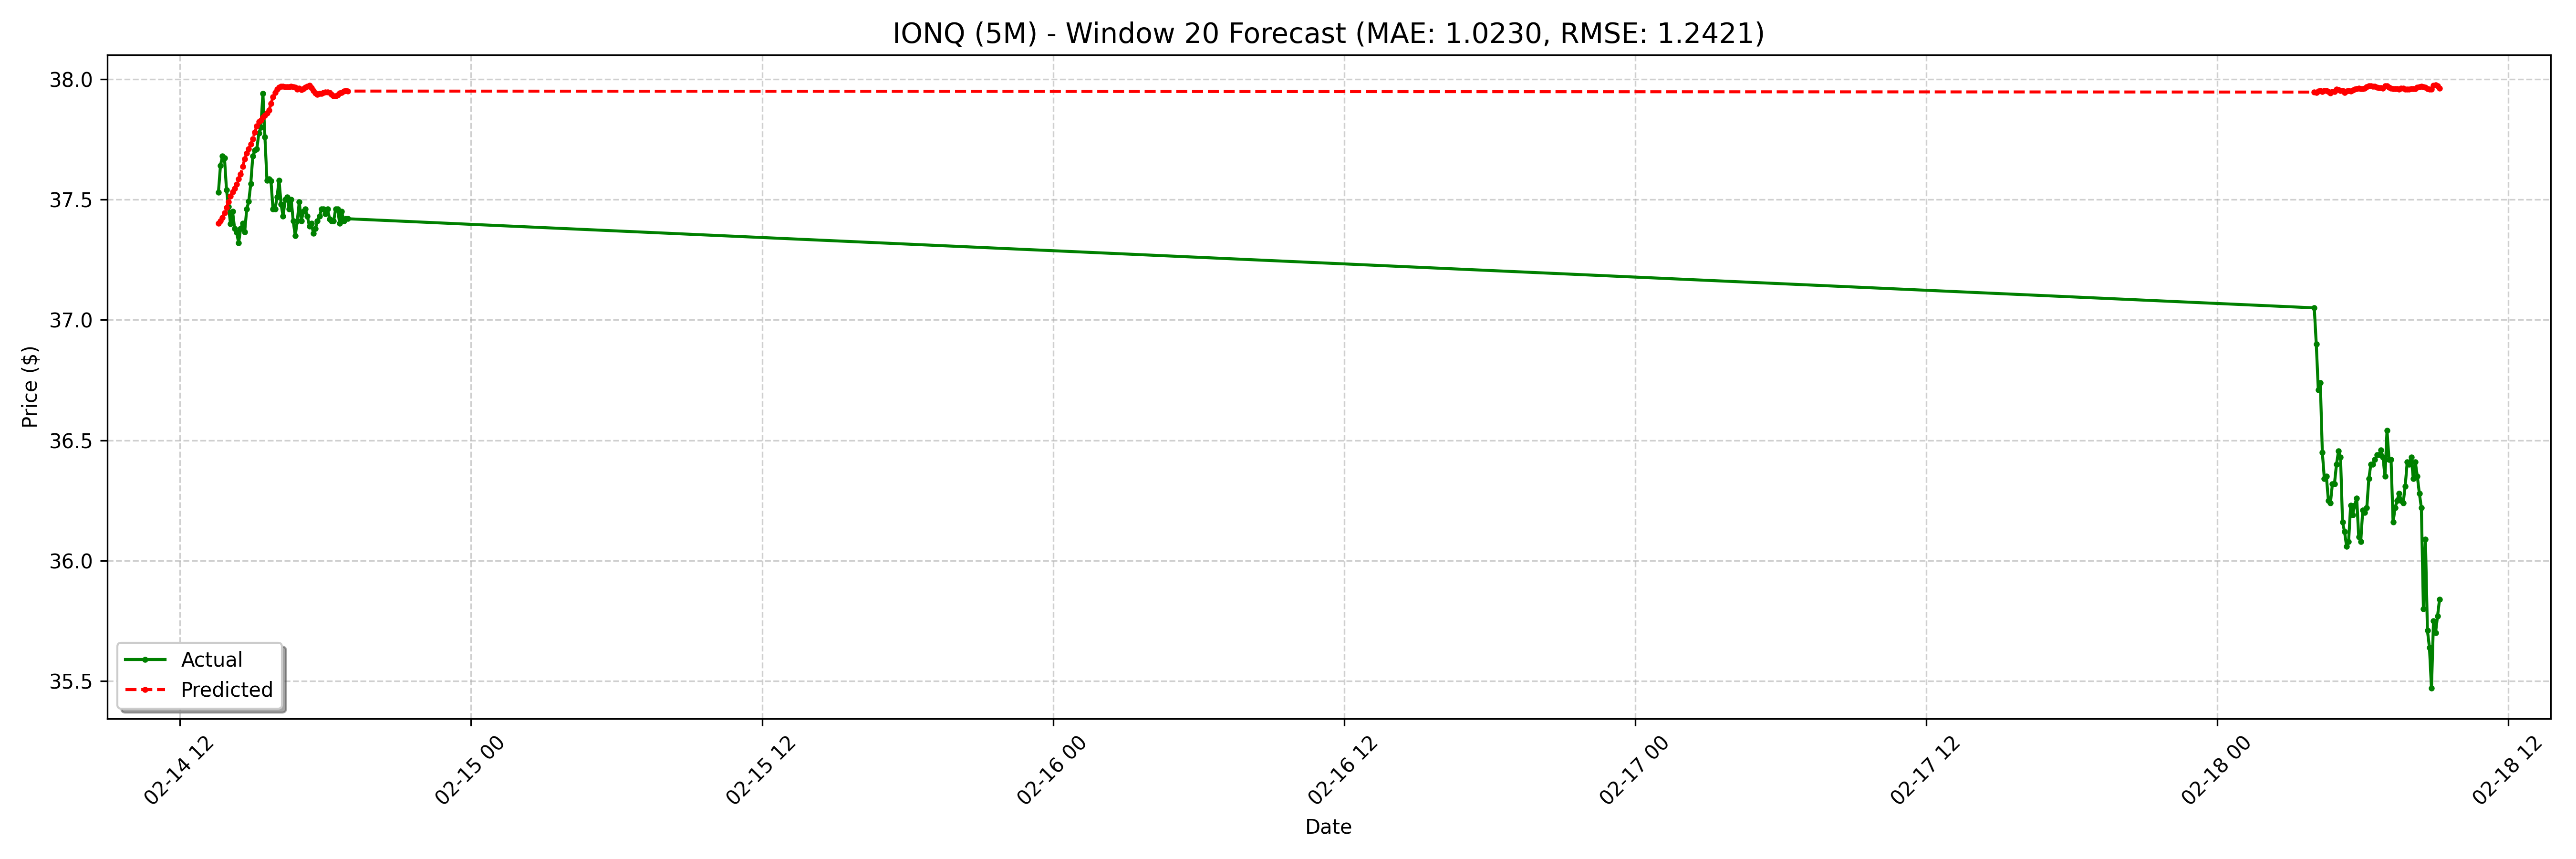

Source data for this figure (header and first rows):
date, actual, forecast
2025-02-14 13:35:00-05:00, 37.53, 37.4
2025-02-14 13:40:00-05:00, 37.64, 37.41
2025-02-14 13:45:00-05:00, 37.68, 37.42
2025-02-14 13:50:00-05:00, 37.67, 37.45
2025-02-14 13:55:00-05:00, 37.54, 37.47
2025-02-14 14:00:00-05:00, 37.47, 37.49
2025-02-14 14:05:00-05:00, 37.4, 37.51
2025-02-14 14:10:00-05:00, 37.45, 37.53
2025-02-14 14:15:00-05:00, 37.38, 37.55
2025-02-14 14:20:00-05:00, 37.36, 37.56
2025-02-14 14:25:00-05:00, 37.32, 37.58
2025-02-14 14:30:00-05:00, 37.38, 37.61
2025-02-14 14:35:00-05:00, 37.4, 37.64
2025-02-14 14:40:00-05:00, 37.37, 37.67
2025-02-14 14:45:00-05:00, 37.46, 37.69
2025-02-14 14:50:00-05:00, 37.49, 37.71
2025-02-14 14:55:00-05:00, 37.56, 37.73
2025-02-14 15:00:00-05:00, 37.68, 37.75
2025-02-14 15:05:00-05:00, 37.7, 37.78
2025-02-14 15:10:00-05:00, 37.71, 37.81
2025-02-14 15:15:00-05:00, 37.78, 37.82
2025-02-14 15:20:00-05:00, 37.8, 37.83
2025-02-14 15:25:00-05:00, 37.94, 37.84
2025-02-14 15:30:00-05:00, 37.76, 37.85
2025-02-14 15:35:00-05:00, 37.58, 37.86
2025-02-14 15:40:00-05:00, 37.59, 37.87
2025-02-14 15:45:00-05:00, 37.58, 37.9
2025-02-14 15:50:00-05:00, 37.46, 37.93
2025-02-14 15:55:00-05:00, 37.46, 37.94
2025-02-14 16:00:00-05:00, 37.51, 37.96
2025-02-14 16:05:00-05:00, 37.58, 37.97
2025-02-14 16:10:00-05:00, 37.48, 37.97
2025-02-14 16:15:00-05:00, 37.43, 37.97
2025-02-14 16:20:00-05:00, 37.5, 37.97
2025-02-14 16:25:00-05:00, 37.51, 37.97
2025-02-14 16:30:00-05:00, 37.46, 37.97
2025-02-14 16:35:00-05:00, 37.5, 37.97
2025-02-14 16:40:00-05:00, 37.41, 37.97
2025-02-14 16:45:00-05:00, 37.35, 37.97
2025-02-14 16:50:00-05:00, 37.41, 37.96
2025-02-14 16:55:00-05:00, 37.49, 37.96
2025-02-14 17:00:00-05:00, 37.41, 37.95
2025-02-14 17:05:00-05:00, 37.45, 37.96
2025-02-14 17:10:00-05:00, 37.46, 37.97
2025-02-14 17:15:00-05:00, 37.43, 37.97
2025-02-14 17:20:00-05:00, 37.39, 37.97
2025-02-14 17:25:00-05:00, 37.4, 37.96
2025-02-14 17:30:00-05:00, 37.36, 37.95
2025-02-14 17:35:00-05:00, 37.38, 37.94
2025-02-14 17:40:00-05:00, 37.41, 37.94
2025-02-14 17:45:00-05:00, 37.43, 37.94
2025-02-14 17:50:00-05:00, 37.46, 37.94
2025-02-14 17:55:00-05:00, 37.46, 37.94
2025-02-14 18:00:00-05:00, 37.44, 37.95
2025-02-14 18:05:00-05:00, 37.46, 37.95
2025-02-14 18:10:00-05:00, 37.42, 37.94
2025-02-14 18:15:00-05:00, 37.41, 37.94
2025-02-14 18:20:00-05:00, 37.41, 37.93
2025-02-14 18:25:00-05:00, 37.46, 37.93
2025-02-14 18:30:00-05:00, 37.46, 37.93
... 68 more rows
